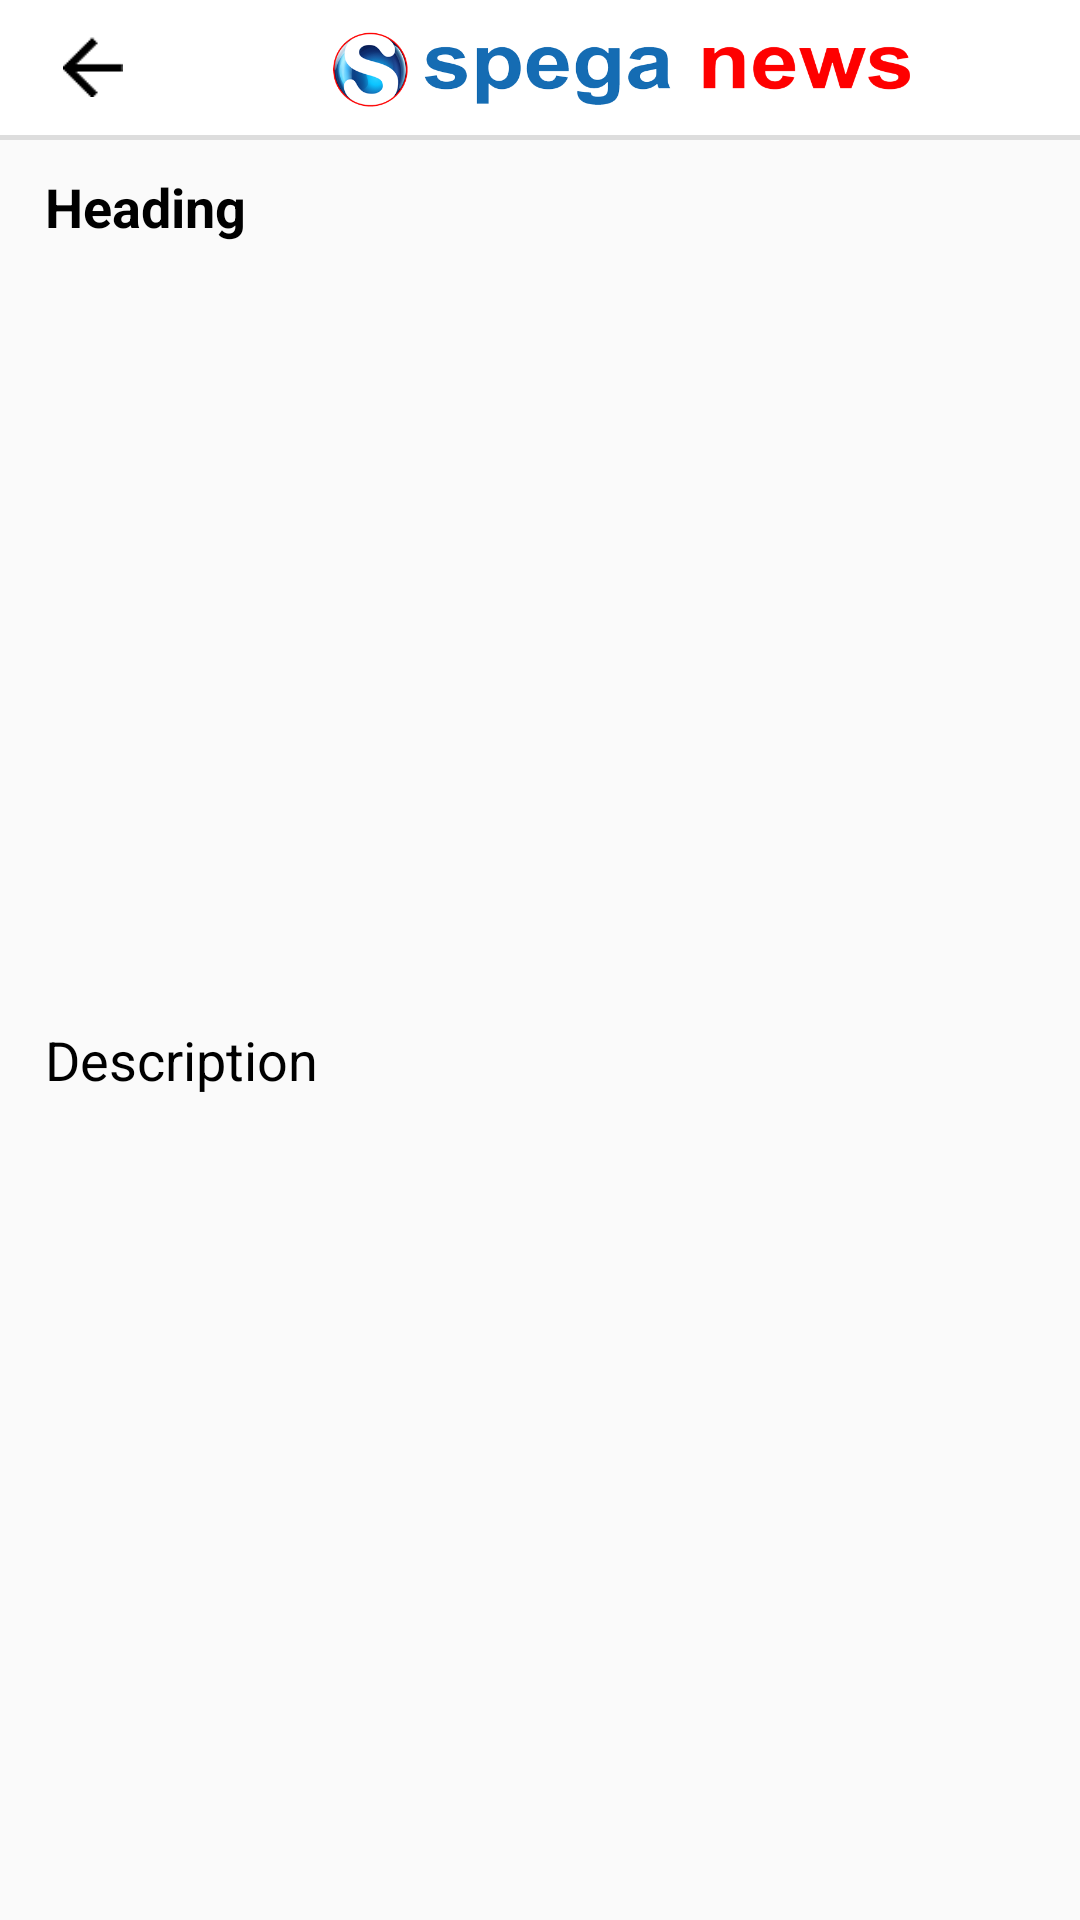

Android layout source for this screen:
<!-- AndroidManifest.xml: application theme AppTheme -->
<!-- res/layout/activity_news__desc__japanese.xml -->
<?xml version="1.0" encoding="utf-8"?>
<LinearLayout xmlns:android="http://schemas.android.com/apk/res/android"
    xmlns:app="http://schemas.android.com/apk/res-auto"
    xmlns:tools="http://schemas.android.com/tools"
    android:layout_width="match_parent"
    android:layout_height="match_parent"
    android:orientation="vertical"
    tools:context="com.example.admin.spega_news.News_Desc_Japanese">
    <android.support.v7.widget.Toolbar
        android:id="@+id/toolbar"
        android:layout_width="match_parent"
        android:layout_height="45dp"
        android:background="#FFFFFF"
        android:minHeight="?attr/actionBarSize"
        android:theme="?attr/actionBarTheme"
        >
        <ImageView
            android:id="@+id/imageView_icon"
            android:layout_width="30dp"
            android:layout_height="20dp"
            android:layout_marginLeft="0dp"
            android:src="@drawable/arrow_back" />
        <ImageView
            android:id="@+id/imageView5"
            android:layout_width="235dp"
            android:layout_height="33dp"
            android:src="@drawable/logo"
            android:layout_marginLeft="60dp"
            />

    </android.support.v7.widget.Toolbar>
    <View
        android:layout_width="match_parent"
        android:layout_height="1.5dp"
        android:background="#DDDDDD"/>
    <TextView
        android:id="@+id/head"
        android:layout_width="wrap_content"
        android:layout_height="wrap_content"
        android:textColor="#000000"
        android:textStyle="bold"
        android:textSize="18dp"
        android:layout_marginLeft="15dp"
        android:layout_marginTop="10dp"
        android:textAlignment="center"
        android:text="Heading" />
    <ScrollView
        android:layout_width="match_parent"
        android:layout_height="match_parent">

        <LinearLayout
            android:layout_width="match_parent"
            android:layout_height="wrap_content"
            android:orientation="vertical" >

    <ImageView
        android:id="@+id/imageView_desc"
        android:layout_marginTop="50dp"
        android:layout_width="match_parent"
        android:layout_height="200dp"
        android:scaleType="fitXY"
        android:src="@drawable/menu_right_news" />


            <TextView
                android:id="@+id/desc"
                android:layout_width="wrap_content"
                android:layout_height="wrap_content"
                android:textColor="#000000"
                android:textStyle="normal"
                android:textSize="18dp"
                android:layout_marginTop="10dp"
                android:layout_marginLeft="15dp"
                android:textAlignment="center"
                android:text="Description" />
        </LinearLayout>
    </ScrollView>

</LinearLayout>
<!-- resources referenced by this layout -->
<resources>
  <!-- drawable arrow_back: png bitmap (drawable, 397 bytes) -->
  <!-- drawable logo: png bitmap (drawable, 56144 bytes) -->
  <style name="AppTheme" parent="Theme.AppCompat.Light.DarkActionBar">
          
          <item name="colorPrimary">@color/colorPrimary</item>
          <item name="colorPrimaryDark">@color/colorPrimaryDark</item>
          <item name="colorAccent">@color/colorAccent</item>
      </style>
  <color name="colorPrimary">#3F51B5</color>
  <color name="colorPrimaryDark">#303F9F</color>
  <color name="colorAccent">#FF4081</color>
</resources>
